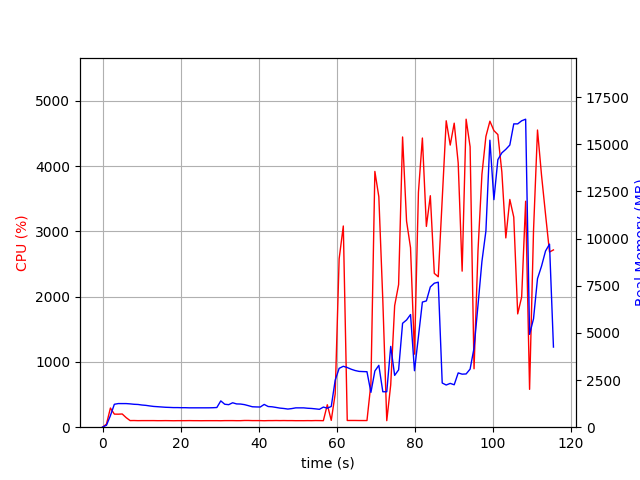

The data file committed next to this chart (first rows):
elapsed_time, nproc, cpu, mem_real, mem_virtual
3.790855407714844e-05, 1, 0.0, 7.715, 3185
1.007, 1, 47.7, 103.6, 771.1
2.015, 1, 293.7, 614.1, 4757
3.023, 1, 200.4, 1215, 5291
4.031, 1, 199.4, 1253, 5419
5.039, 1, 202.4, 1252, 5447
6.048, 1, 146.6, 1252, 5447
7.056, 1, 101.2, 1237, 5447
8.064, 1, 102.2, 1215, 5447
9.072, 1, 100.2, 1206, 5447
10.08, 1, 100.9, 1176, 5447
11.09, 1, 101.0, 1157, 5447
12.1, 1, 100.9, 1127, 5447
13.11, 1, 101.1, 1101, 5447
14.12, 1, 99.9, 1086, 5447
15.13, 1, 100.0, 1071, 5447
16.14, 1, 100.9, 1056, 5447
17.15, 1, 100.0, 1049, 5447
18.16, 1, 98.9, 1040, 5447
19.17, 1, 100.0, 1040, 5447
20.19, 1, 100.0, 1034, 5447
21.2, 1, 100.0, 1034, 5447
22.21, 1, 100.9, 1027, 5447
23.22, 1, 100.0, 1027, 5447
24.23, 1, 100.0, 1027, 5447
25.24, 1, 99.1, 1027, 5447
26.25, 1, 99.9, 1027, 5447
27.26, 1, 100.0, 1028, 5447
28.27, 1, 99.9, 1033, 5447
29.28, 1, 100.1, 1044, 5447
30.29, 1, 99.0, 1395, 5607
31.3, 1, 100.9, 1217, 5607
32.31, 1, 100.9, 1195, 5607
33.32, 1, 100.9, 1295, 5607
34.33, 1, 99.9, 1234, 5607
35.34, 1, 99.9, 1228, 5607
36.35, 1, 103.0, 1197, 5607
37.36, 1, 102.9, 1141, 5607
38.37, 1, 100.9, 1083, 5607
39.38, 1, 101.0, 1074, 5607
40.4, 1, 100.9, 1070, 5607
41.41, 1, 99.0, 1208, 5607
42.42, 1, 101.0, 1097, 5607
43.43, 1, 100.9, 1082, 5607
44.43, 1, 102.1, 1048, 5607
45.45, 1, 100.9, 1012, 5607
46.46, 1, 101.9, 991.8, 5607
47.47, 1, 100.9, 961.5, 5607
48.48, 1, 101.0, 987.3, 5607
49.49, 1, 99.9, 1025, 5607
50.5, 1, 100.0, 1025, 5607
51.51, 1, 99.9, 1025, 5607
52.52, 1, 100.9, 1005, 5607
53.53, 1, 100.0, 993.4, 5607
54.54, 1, 101.9, 972.1, 5607
55.55, 1, 101.1, 948, 5607
56.56, 1, 99.9, 1067, 5607
57.57, 1, 344.1, 1010, 5687
58.58, 1, 105.0, 1099, 5772
59.59, 1, 510.6, 2492, 12062
... 55 more rows
